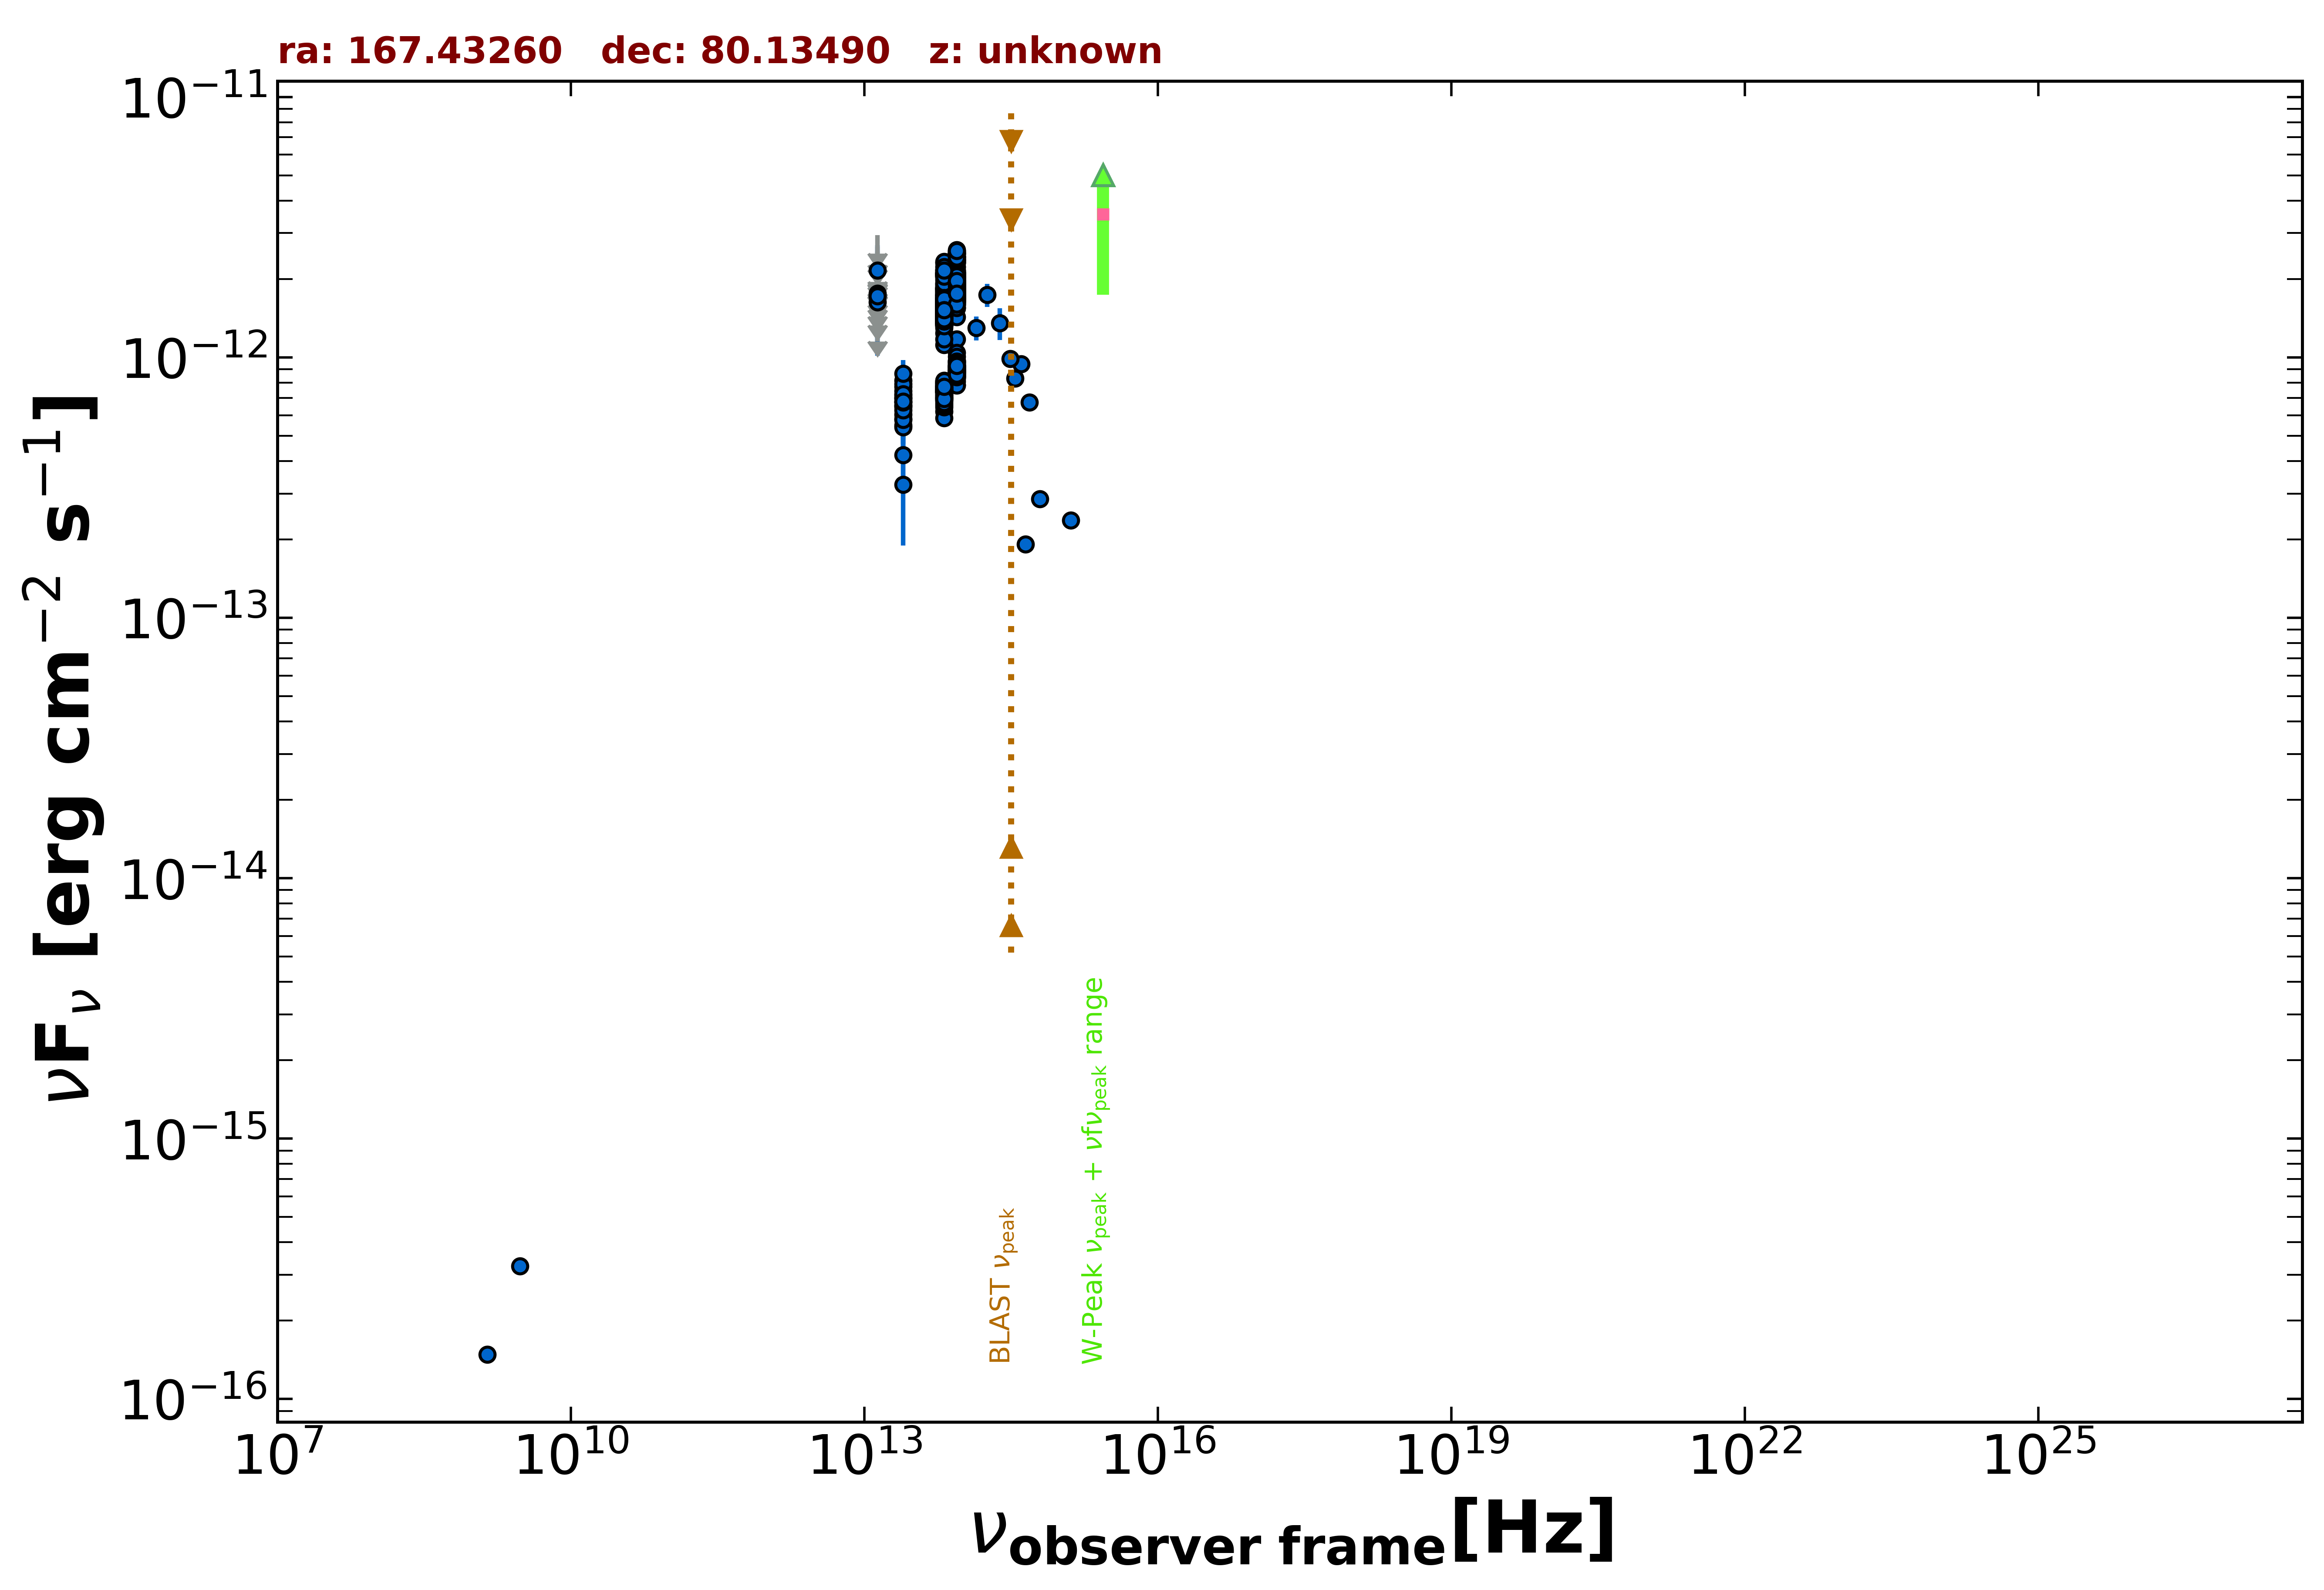

Values plotted in this chart, from the file beside it:
freq., flux, err_flux, MJD_start, MJD_end, flag, catalog, reference
1.400e+09, 1.484e-16, 8.400e-18, 55000, 55000, , NVSS, Condon et al. 1998  AJ  115  1693
3.000e+09, 3.239e-16, 1.510e-17, 55000, 55000, , VLASSQL, Gordon et al. 2021  ApJS  255  30
1.389e+14, 1.297e-12, 1.375e-13, 55000, 55000, , 2MASS, Skrutskie et al. 2006  AJ  131  1163
1.804e+14, 1.738e-12, 1.745e-13, 55000, 55000, , 2MASS, Skrutskie et al. 2006  AJ  131  1163
2.427e+14, 1.355e-12, 1.900e-13, 55000, 55000, , 2MASS, Skrutskie et al. 2006  AJ  131  1163
8.817e+13, 1.173e-12, 3.500e-15, 55000, 55000, , UNWISE, Schlafly et al. 2019  ApJS  240  30
6.517e+13, 1.116e-12, 4.500e-15, 55000, 55000, , UNWISE, Schlafly et al. 2019  ApJS  240  30
8.817e+13, 8.930e-13, 2.630e-14, 55000, 55000, , WISE, Wright et al. 2010  AJ  140  1868
6.517e+13, 7.390e-13, 1.975e-14, 55000, 55000, , WISE, Wright et al. 2010  AJ  140  1868
2.498e+13, 6.527e-13, 3.425e-14, 55000, 55000, , WISE, Wright et al. 2010  AJ  140  1868
1.363e+13, 1.141e-12, 1.775e-13, 55000, 55000, , WISE, Wright et al. 2010  AJ  140  1868
8.817e+13, 1.721e-12, 4.400e-14, 56949, 56949, , NEOWISE, Mainzer et al. 2014  ApJ  792  30
6.517e+13, 1.357e-12, 5.650e-14, 56949, 56949, , NEOWISE, Mainzer et al. 2014  ApJ  792  30
8.817e+13, 1.727e-12, 5.250e-14, 56949, 56949, , NEOWISE, Mainzer et al. 2014  ApJ  792  30
6.517e+13, 1.521e-12, 7.150e-14, 56949, 56949, , NEOWISE, Mainzer et al. 2014  ApJ  792  30
8.817e+13, 1.787e-12, 5.100e-14, 56949, 56949, , NEOWISE, Mainzer et al. 2014  ApJ  792  30
6.517e+13, 1.370e-12, 5.150e-14, 56949, 56949, , NEOWISE, Mainzer et al. 2014  ApJ  792  30
8.817e+13, 1.857e-12, 5.800e-14, 56949, 56949, , NEOWISE, Mainzer et al. 2014  ApJ  792  30
6.517e+13, 1.466e-12, 5.650e-14, 56949, 56949, , NEOWISE, Mainzer et al. 2014  ApJ  792  30
8.817e+13, 1.812e-12, 5.150e-14, 56950, 56950, , NEOWISE, Mainzer et al. 2014  ApJ  792  30
6.517e+13, 1.345e-12, 5.300e-14, 56950, 56950, , NEOWISE, Mainzer et al. 2014  ApJ  792  30
8.817e+13, 1.793e-12, 4.800e-14, 56949, 56949, , NEOWISE, Mainzer et al. 2014  ApJ  792  30
6.517e+13, 1.331e-12, 5.550e-14, 56949, 56949, , NEOWISE, Mainzer et al. 2014  ApJ  792  30
8.817e+13, 1.761e-12, 6.000e-14, 56949, 56949, , NEOWISE, Mainzer et al. 2014  ApJ  792  30
6.517e+13, 1.425e-12, 5.100e-14, 56949, 56949, , NEOWISE, Mainzer et al. 2014  ApJ  792  30
8.817e+13, 1.780e-12, 5.250e-14, 56949, 56949, , NEOWISE, Mainzer et al. 2014  ApJ  792  30
6.517e+13, 1.419e-12, 4.850e-14, 56949, 56949, , NEOWISE, Mainzer et al. 2014  ApJ  792  30
8.817e+13, 1.805e-12, 5.500e-14, 56949, 56949, , NEOWISE, Mainzer et al. 2014  ApJ  792  30
6.517e+13, 1.408e-12, 5.200e-14, 56949, 56949, , NEOWISE, Mainzer et al. 2014  ApJ  792  30
8.817e+13, 1.850e-12, 5.450e-14, 56948, 56948, , NEOWISE, Mainzer et al. 2014  ApJ  792  30
6.517e+13, 1.425e-12, 6.050e-14, 56948, 56948, , NEOWISE, Mainzer et al. 2014  ApJ  792  30
8.817e+13, 1.795e-12, 6.100e-14, 56949, 56949, , NEOWISE, Mainzer et al. 2014  ApJ  792  30
6.517e+13, 1.470e-12, 6.600e-14, 56949, 56949, , NEOWISE, Mainzer et al. 2014  ApJ  792  30
8.817e+13, 1.852e-12, 5.800e-14, 56949, 56949, , NEOWISE, Mainzer et al. 2014  ApJ  792  30
6.517e+13, 1.357e-12, 5.250e-14, 56949, 56949, , NEOWISE, Mainzer et al. 2014  ApJ  792  30
8.817e+13, 1.756e-12, 5.650e-14, 56950, 56950, , NEOWISE, Mainzer et al. 2014  ApJ  792  30
6.517e+13, 1.332e-12, 6.000e-14, 56950, 56950, , NEOWISE, Mainzer et al. 2014  ApJ  792  30
8.817e+13, 1.957e-12, 4.700e-14, 56948, 56948, , NEOWISE, Mainzer et al. 2014  ApJ  792  30
6.517e+13, 1.357e-12, 7.000e-14, 56948, 56948, , NEOWISE, Mainzer et al. 2014  ApJ  792  30
8.817e+13, 1.782e-12, 4.750e-14, 56949, 56949, , NEOWISE, Mainzer et al. 2014  ApJ  792  30
6.517e+13, 1.430e-12, 6.300e-14, 56949, 56949, , NEOWISE, Mainzer et al. 2014  ApJ  792  30
8.817e+13, 1.920e-12, 4.750e-14, 56949, 56949, , NEOWISE, Mainzer et al. 2014  ApJ  792  30
6.517e+13, 1.512e-12, 6.300e-14, 56949, 56949, , NEOWISE, Mainzer et al. 2014  ApJ  792  30
8.817e+13, 1.744e-12, 5.000e-14, 56948, 56948, , NEOWISE, Mainzer et al. 2014  ApJ  792  30
6.517e+13, 1.446e-12, 5.350e-14, 56948, 56948, , NEOWISE, Mainzer et al. 2014  ApJ  792  30
8.817e+13, 1.810e-12, 4.500e-14, 56949, 56949, , NEOWISE, Mainzer et al. 2014  ApJ  792  30
6.517e+13, 1.413e-12, 4.950e-14, 56949, 56949, , NEOWISE, Mainzer et al. 2014  ApJ  792  30
8.817e+13, 1.878e-12, 5.050e-14, 56949, 56949, , NEOWISE, Mainzer et al. 2014  ApJ  792  30
6.517e+13, 1.366e-12, 5.650e-14, 56949, 56949, , NEOWISE, Mainzer et al. 2014  ApJ  792  30
8.817e+13, 1.883e-12, 5.050e-14, 56950, 56950, , NEOWISE, Mainzer et al. 2014  ApJ  792  30
6.517e+13, 1.385e-12, 5.400e-14, 56950, 56950, , NEOWISE, Mainzer et al. 2014  ApJ  792  30
8.817e+13, 1.845e-12, 5.300e-14, 57116, 57116, , NEOWISE, Mainzer et al. 2014  ApJ  792  30
6.517e+13, 1.465e-12, 5.800e-14, 57116, 57116, , NEOWISE, Mainzer et al. 2014  ApJ  792  30
8.817e+13, 1.749e-12, 5.650e-14, 57116, 57116, , NEOWISE, Mainzer et al. 2014  ApJ  792  30
6.517e+13, 1.470e-12, 5.250e-14, 57116, 57116, , NEOWISE, Mainzer et al. 2014  ApJ  792  30
8.817e+13, 1.810e-12, 5.350e-14, 57117, 57117, , NEOWISE, Mainzer et al. 2014  ApJ  792  30
6.517e+13, 1.381e-12, 5.950e-14, 57117, 57117, , NEOWISE, Mainzer et al. 2014  ApJ  792  30
8.817e+13, 1.867e-12, 5.500e-14, 57116, 57116, , NEOWISE, Mainzer et al. 2014  ApJ  792  30
6.517e+13, 1.357e-12, 5.650e-14, 57116, 57116, , NEOWISE, Mainzer et al. 2014  ApJ  792  30
8.817e+13, 1.697e-12, 4.850e-14, 57117, 57117, , NEOWISE, Mainzer et al. 2014  ApJ  792  30
... 920 more rows
